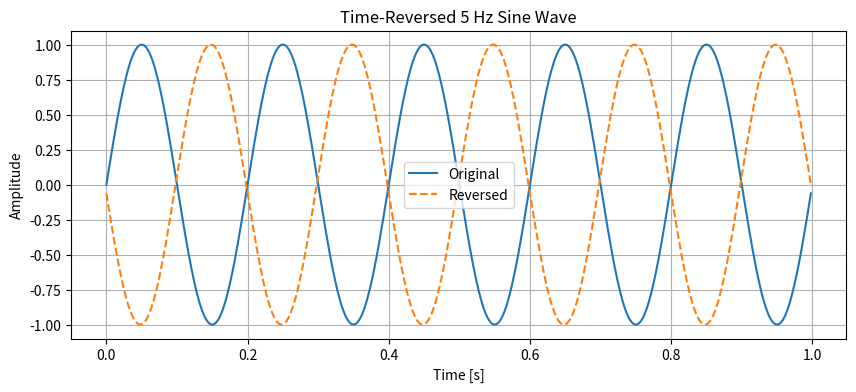

Reproduce this figure in Python.
#e.	Generate a 5 Hz sine wave and reverse it in time. Plot the original and reversed signals on the same graph. 
import numpy as np
import matplotlib.pyplot as plt

# Parameters
fs = 500  
t = np.linspace(0, 1, fs, endpoint=False)

# Signals
sine_5Hz = np.sin(2 * np.pi * 5 * t)
sine_reversed = sine_5Hz[::-1]

# Plot
plt.figure(figsize=(10, 4))
plt.plot(t, sine_5Hz, label="Original")
plt.plot(t, sine_reversed, label="Reversed", linestyle="--")
plt.title("Time-Reversed 5 Hz Sine Wave")
plt.xlabel("Time [s]")
plt.ylabel("Amplitude")
plt.legend()
plt.grid(True)
plt.show()
